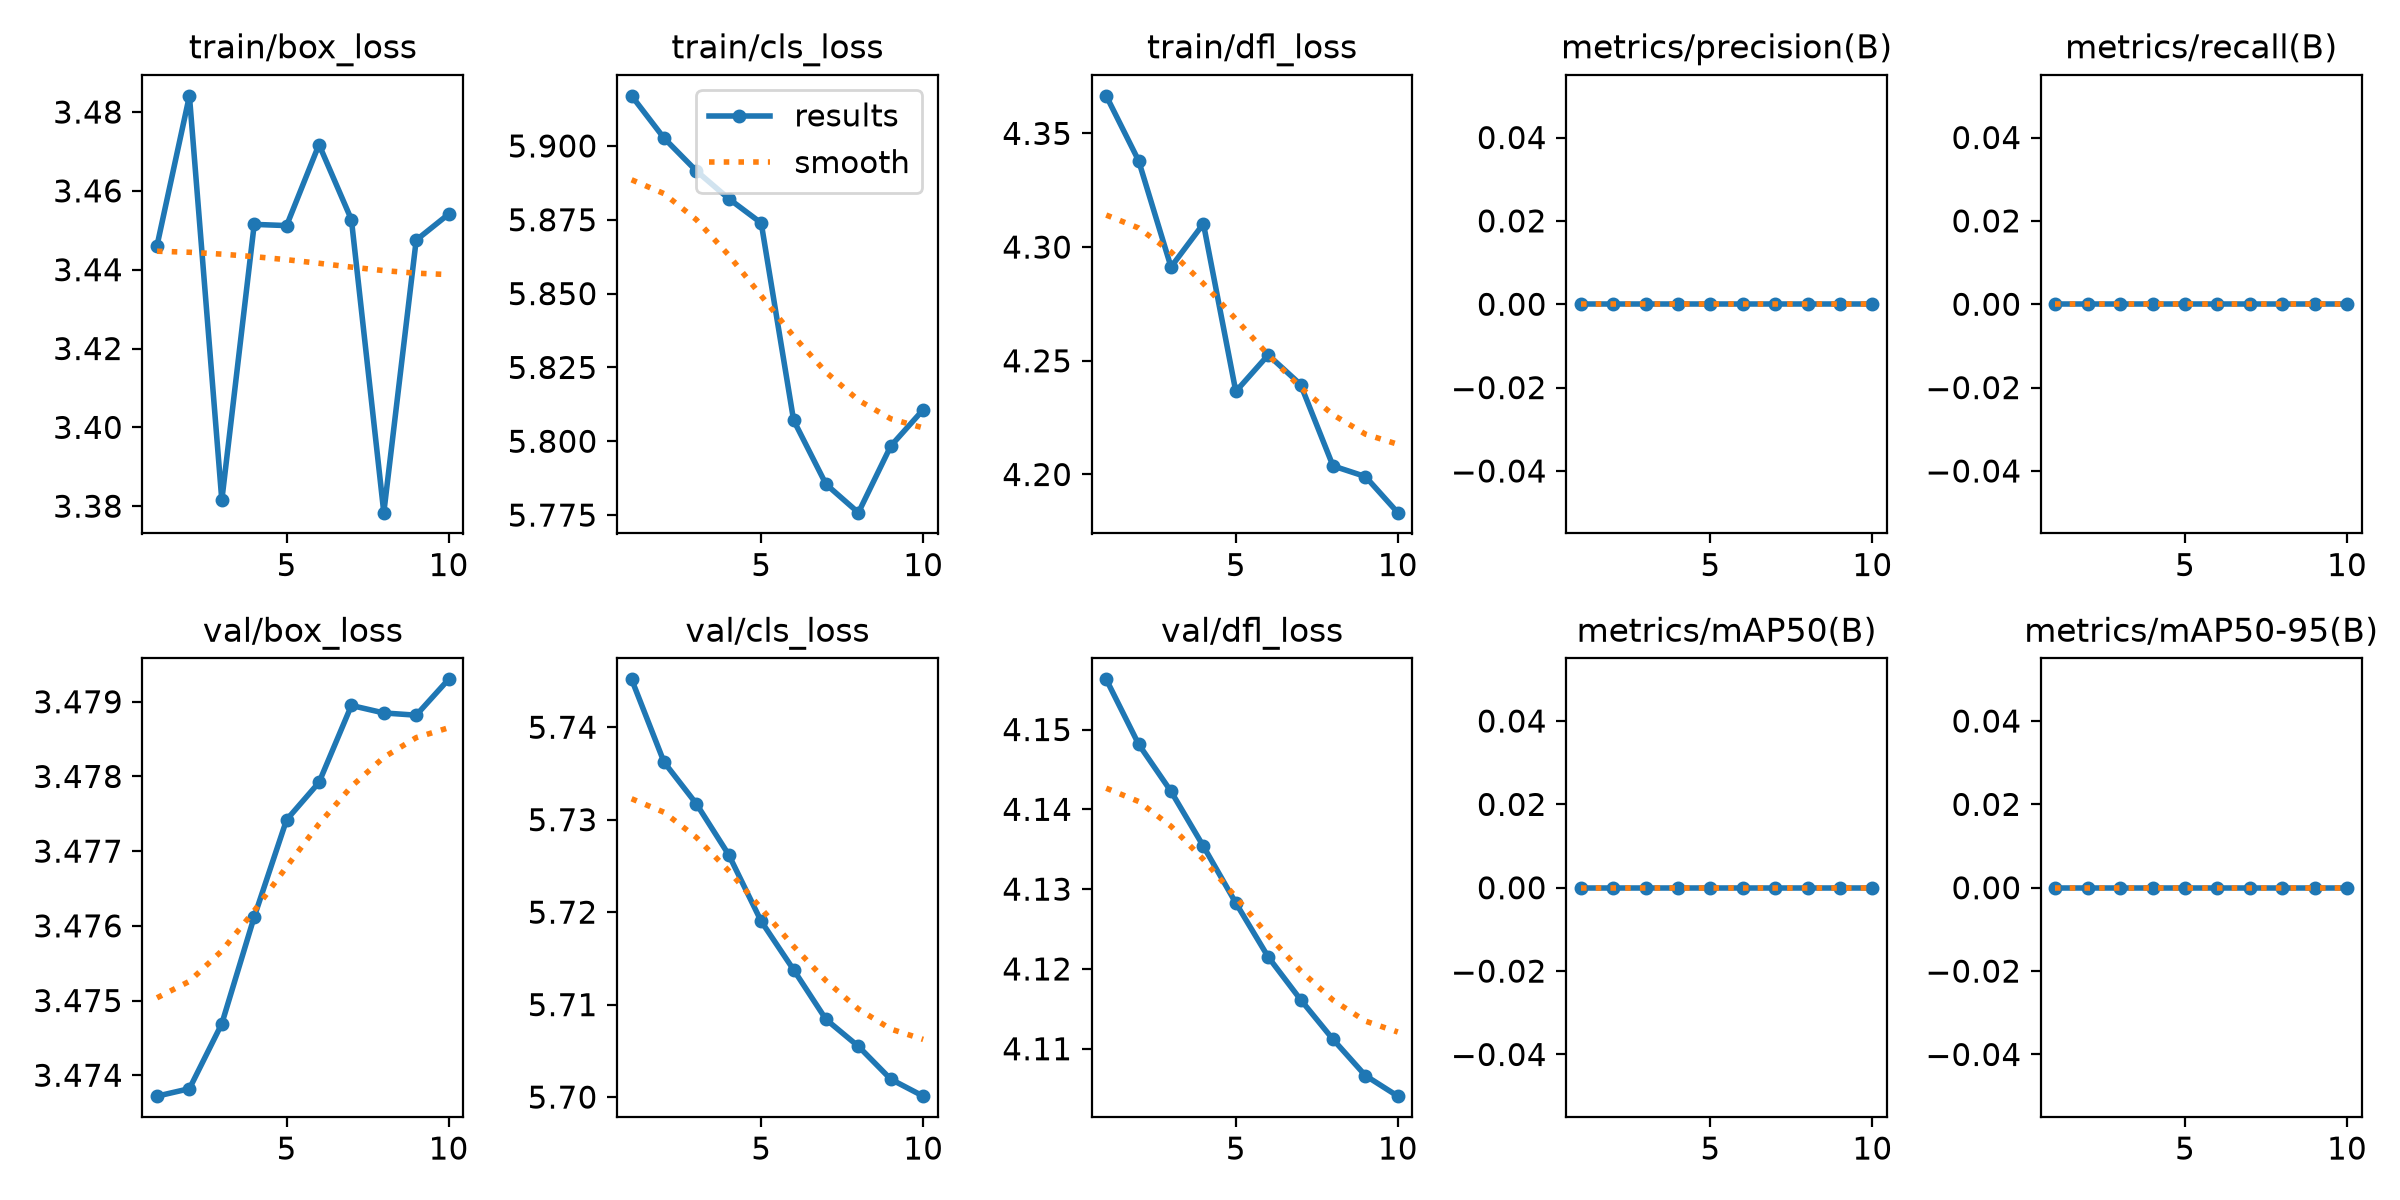

The data file committed next to this chart (first rows):
epoch, time, train/box_loss, train/cls_loss, train/dfl_loss, metrics/precision(B), metrics/recall(B), metrics/mAP50(B), metrics/mAP50-95(B), val/box_loss, val/cls_loss, val/dfl_loss, lr/pg0, lr/pg1, lr/pg2
1, 3.214, 3.446, 5.917, 4.367, 0, 0, 0, 0, 3.474, 5.745, 4.156, 0.0007, 0.0007, 0.0937
2, 5.118, 3.484, 5.903, 4.338, 0, 0, 0, 0, 3.474, 5.736, 4.148, 0.001352, 0.001352, 0.08635
3, 7.104, 3.382, 5.892, 4.291, 0, 0, 0, 0, 3.475, 5.732, 4.142, 0.001845, 0.001845, 0.07884
4, 9.032, 3.451, 5.882, 4.31, 0, 0, 0, 0, 3.476, 5.726, 4.135, 0.002179, 0.002179, 0.07118
5, 11.03, 3.451, 5.874, 4.237, 0, 0, 0, 0, 3.477, 5.719, 4.128, 0.002356, 0.002356, 0.06336
6, 12.98, 3.472, 5.807, 4.253, 0, 0, 0, 0, 3.478, 5.714, 4.122, 0.002374, 0.002374, 0.05537
7, 14.99, 3.453, 5.785, 4.24, 0, 0, 0, 0, 3.479, 5.708, 4.116, 0.002233, 0.002233, 0.04723
8, 16.89, 3.378, 5.776, 4.204, 0, 0, 0, 0, 3.479, 5.705, 4.111, 0.001934, 0.001934, 0.03893
9, 18.8, 3.448, 5.798, 4.199, 0, 0, 0, 0, 3.479, 5.702, 4.107, 0.001477, 0.001477, 0.03048
10, 20.74, 3.454, 5.811, 4.183, 0, 0, 0, 0, 3.479, 5.7, 4.104, 0.0008611, 0.0008611, 0.02186
